The GitHub repository Losabit/Instrument-Classification contains a labelled image folder "dataset" with 3 categories: guitar, piano, saxo. Examples follow, each with its label.

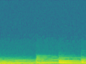
Label: piano

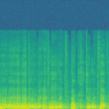
Label: saxo

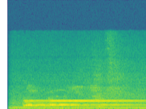
Label: saxo

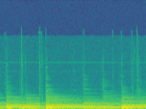
Label: guitar

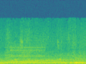
Label: piano

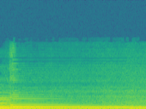
Label: guitar
